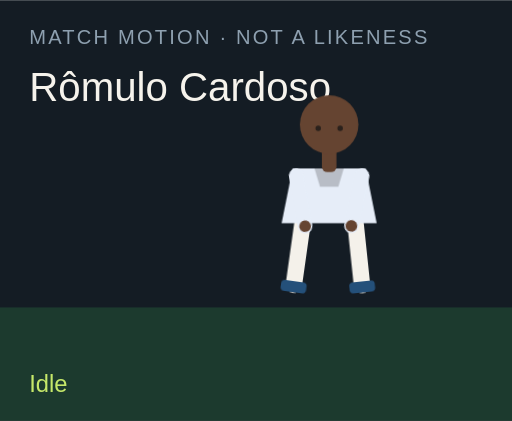
t = 0.00 s
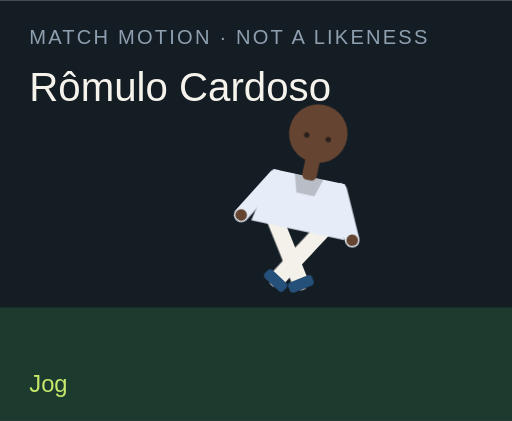
t = 1.50 s
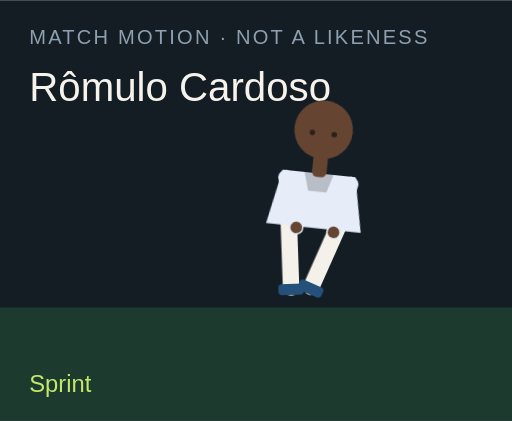
t = 3.00 s
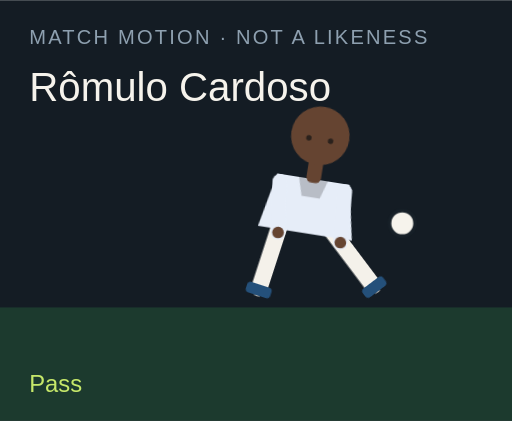
t = 4.50 s
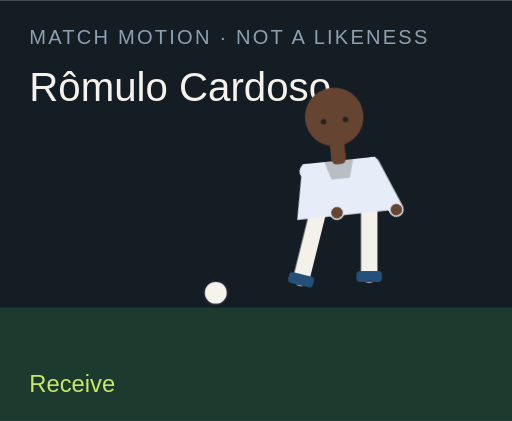
t = 6.00 s
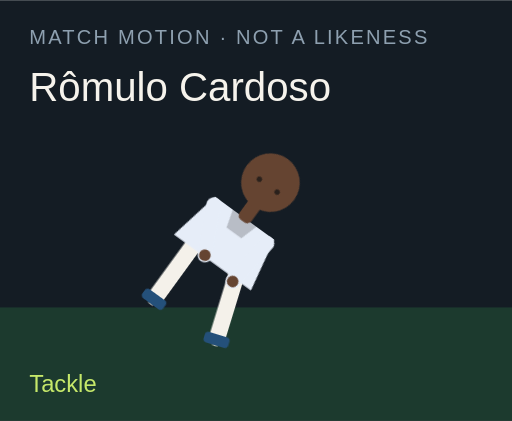
t = 7.50 s

The animated SVG that drew these frames (rendered in a browser with its animation timeline set to each time). Animation: 18 CSS @keyframes rules; one cycle of 9.00 s, repeats indefinitely.

<?xml version="1.0" encoding="UTF-8"?>
<svg xmlns="http://www.w3.org/2000/svg" viewBox="0 0 280 230" role="img">
  <style>@media (prefers-reduced-motion: reduce){animate,animateTransform{display:none}}</style>
  <rect width="280" height="230" fill="#141c24"/>
  <rect y="168" width="280" height="62" fill="#1c3a2e"/>
  <text x="16" y="24" fill="#8ea0b0" font-family="Arial,sans-serif" font-size="11" letter-spacing="1.2">MATCH MOTION · NOT A LIKENESS</text>
  <text x="16" y="55" fill="#f6f3ec" font-family="Impact,sans-serif" font-size="22">Rômulo Cardoso</text>
  <circle r="7" fill="#f6f3ec" stroke="#172028" stroke-width="2" id="motion-67660" cx="150" cy="160" opacity="0">
    
    
    
  </circle>
  <g transform="translate(132 40)">
    <g id="motion-67682" transform="rotate(0 48 90)">
      
      <g id="motion-67684" transform="translate(0 0)">
        
        <g transform="translate(34 78)"><g id="motion-67686" transform="rotate(8)"><path d="M0 0 V38" stroke="#f4f1ea" stroke-width="9" stroke-linecap="round"/><rect x="-7" y="36" width="14" height="6" rx="2" fill="#24507a"/></g></g>
        <g transform="translate(62 78)"><g id="motion-67688" transform="rotate(-6)"><path d="M0 0 V38" stroke="#f4f1ea" stroke-width="9" stroke-linecap="round"/><rect x="-7" y="36" width="14" height="6" rx="2" fill="#24507a"/></g></g>
        <path d="M28 52 h40 l6 30 H22 Z" fill="#e6edf8"/>
        <path d="M40 52 h16 l-3 10 H43 Z" fill="#000" opacity=".2"/>
        <g transform="translate(30 56)"><g id="motion-67690" transform="rotate(-10)"><path d="M0 0 V28" stroke="#e6edf8" stroke-width="8" stroke-linecap="round"/><circle cx="0" cy="28" r="3.2" fill="#654431"/></g></g>
        <g transform="translate(66 56)"><g id="motion-67692" transform="rotate(12)"><path d="M0 0 V28" stroke="#e6edf8" stroke-width="8" stroke-linecap="round"/><circle cx="0" cy="28" r="3.2" fill="#654431"/></g></g>
        <rect x="44" y="40" width="8" height="14" rx="3" fill="#654431"/>
        <circle cx="48" cy="28" r="16" fill="#654431"/>
        
        <circle cx="42" cy="30" r="1.5" fill="#2a211c"/><circle cx="54" cy="30" r="1.5" fill="#2a211c"/>
      </g>
    </g>
  </g>
  <text x="16" y="214" fill="#c6e86a" font-family="Arial,sans-serif" font-size="13" opacity="1" id="motion-67664">Idle</text><text x="16" y="214" fill="#c6e86a" font-family="Arial,sans-serif" font-size="13" opacity="0" id="motion-67666">Jog</text><text x="16" y="214" fill="#c6e86a" font-family="Arial,sans-serif" font-size="13" opacity="0" id="motion-67668">Sprint</text><text x="16" y="214" fill="#c6e86a" font-family="Arial,sans-serif" font-size="13" opacity="0" id="motion-67670">Dribble</text><text x="16" y="214" fill="#c6e86a" font-family="Arial,sans-serif" font-size="13" opacity="0" id="motion-67672">Pass</text><text x="16" y="214" fill="#c6e86a" font-family="Arial,sans-serif" font-size="13" opacity="0" id="motion-67674">Shoot</text><text x="16" y="214" fill="#c6e86a" font-family="Arial,sans-serif" font-size="13" opacity="0" id="motion-67676">Receive</text><text x="16" y="214" fill="#c6e86a" font-family="Arial,sans-serif" font-size="13" opacity="0" id="motion-67678">Tackle</text><text x="16" y="214" fill="#c6e86a" font-family="Arial,sans-serif" font-size="13" opacity="0" id="motion-67680">Slide</text>
<style>@keyframes track-67661{0%{cx:150px}11.1%{cx:156px}22.2%{cx:164px}33.300000000000004%{cx:142px}44.4%{cx:190px}55.60000000000001%{cx:250px}66.7%{cx:118px}77.8%{cx:150px}88.9%{cx:150px}100%{cx:150px}}@keyframes track-67662{0%{cy:160px}11.1%{cy:158px}22.2%{cy:154px}33.300000000000004%{cy:156px}44.4%{cy:148px}55.60000000000001%{cy:96px}66.7%{cy:160px}77.8%{cy:160px}88.9%{cy:160px}100%{cy:160px}}@keyframes track-67663{0%{opacity:0}11.1%{opacity:0}22.2%{opacity:0}33.300000000000004%{opacity:1}44.4%{opacity:1}55.60000000000001%{opacity:1}66.7%{opacity:1}77.8%{opacity:0}88.9%{opacity:0}100%{opacity:0}}@keyframes track-67665{0%{opacity:1}11.1%{opacity:0}22.2%{opacity:0}33.300000000000004%{opacity:0}44.4%{opacity:0}55.60000000000001%{opacity:0}66.7%{opacity:0}77.8%{opacity:0}88.9%{opacity:0}100%{opacity:1}}@keyframes track-67667{0%{opacity:0}11.1%{opacity:1}22.2%{opacity:0}33.300000000000004%{opacity:0}44.4%{opacity:0}55.60000000000001%{opacity:0}66.7%{opacity:0}77.8%{opacity:0}88.9%{opacity:0}100%{opacity:0}}@keyframes track-67669{0%{opacity:0}11.1%{opacity:0}22.2%{opacity:1}33.300000000000004%{opacity:0}44.4%{opacity:0}55.60000000000001%{opacity:0}66.7%{opacity:0}77.8%{opacity:0}88.9%{opacity:0}100%{opacity:0}}@keyframes track-67671{0%{opacity:0}11.1%{opacity:0}22.2%{opacity:0}33.300000000000004%{opacity:1}44.4%{opacity:0}55.60000000000001%{opacity:0}66.7%{opacity:0}77.8%{opacity:0}88.9%{opacity:0}100%{opacity:0}}@keyframes track-67673{0%{opacity:0}11.1%{opacity:0}22.2%{opacity:0}33.300000000000004%{opacity:0}44.4%{opacity:1}55.60000000000001%{opacity:0}66.7%{opacity:0}77.8%{opacity:0}88.9%{opacity:0}100%{opacity:0}}@keyframes track-67675{0%{opacity:0}11.1%{opacity:0}22.2%{opacity:0}33.300000000000004%{opacity:0}44.4%{opacity:0}55.60000000000001%{opacity:1}66.7%{opacity:0}77.8%{opacity:0}88.9%{opacity:0}100%{opacity:0}}@keyframes track-67677{0%{opacity:0}11.1%{opacity:0}22.2%{opacity:0}33.300000000000004%{opacity:0}44.4%{opacity:0}55.60000000000001%{opacity:0}66.7%{opacity:1}77.8%{opacity:0}88.9%{opacity:0}100%{opacity:0}}@keyframes track-67679{0%{opacity:0}11.1%{opacity:0}22.2%{opacity:0}33.300000000000004%{opacity:0}44.4%{opacity:0}55.60000000000001%{opacity:0}66.7%{opacity:0}77.8%{opacity:1}88.9%{opacity:0}100%{opacity:0}}@keyframes track-67681{0%{opacity:0}11.1%{opacity:0}22.2%{opacity:0}33.300000000000004%{opacity:0}44.4%{opacity:0}55.60000000000001%{opacity:0}66.7%{opacity:0}77.8%{opacity:0}88.9%{opacity:1}100%{opacity:0}}@keyframes track-67683{0%{transform:rotate(0deg)}11.1%{transform:rotate(8deg)}22.2%{transform:rotate(16deg)}33.300000000000004%{transform:rotate(6deg)}44.4%{transform:rotate(4deg)}55.60000000000001%{transform:rotate(14deg)}66.7%{transform:rotate(-6deg)}77.8%{transform:rotate(34deg)}88.9%{transform:rotate(38deg)}100%{transform:rotate(0deg)}}@keyframes track-67685{0%{transform:translate(0px,0px)}11.1%{transform:translate(0px,-3px)}22.2%{transform:translate(0px,-6px)}33.300000000000004%{transform:translate(0px,-2px)}44.4%{transform:translate(0px,2px)}55.60000000000001%{transform:translate(0px,-4px)}66.7%{transform:translate(0px,1px)}77.8%{transform:translate(0px,10px)}88.9%{transform:translate(0px,12px)}100%{transform:translate(0px,0px)}}@keyframes track-67687{0%{transform:rotate(8deg)}11.1%{transform:rotate(-26deg)}22.2%{transform:rotate(-42deg)}33.300000000000004%{transform:rotate(-8deg)}44.4%{transform:rotate(6deg)}55.60000000000001%{transform:rotate(12deg)}66.7%{transform:rotate(20deg)}77.8%{transform:rotate(-8deg)}88.9%{transform:rotate(8deg)}100%{transform:rotate(8deg)}}@keyframes track-67689{0%{transform:rotate(-6deg)}11.1%{transform:rotate(24deg)}22.2%{transform:rotate(38deg)}33.300000000000004%{transform:rotate(18deg)}44.4%{transform:rotate(-38deg)}55.60000000000001%{transform:rotate(-54deg)}66.7%{transform:rotate(6deg)}77.8%{transform:rotate(-22deg)}88.9%{transform:rotate(-16deg)}100%{transform:rotate(-6deg)}}@keyframes track-67691{0%{transform:rotate(-10deg)}11.1%{transform:rotate(24deg)}22.2%{transform:rotate(36deg)}33.300000000000004%{transform:rotate(-18deg)}44.4%{transform:rotate(10deg)}55.60000000000001%{transform:rotate(-24deg)}66.7%{transform:rotate(-30deg)}77.8%{transform:rotate(12deg)}88.9%{transform:rotate(-64deg)}100%{transform:rotate(-10deg)}}@keyframes track-67693{0%{transform:rotate(12deg)}11.1%{transform:rotate(-20deg)}22.2%{transform:rotate(-32deg)}33.300000000000004%{transform:rotate(14deg)}44.4%{transform:rotate(-26deg)}55.60000000000001%{transform:rotate(18deg)}66.7%{transform:rotate(-22deg)}77.8%{transform:rotate(-6deg)}88.9%{transform:rotate(18deg)}100%{transform:rotate(12deg)}}@media(prefers-reduced-motion:no-preference){#motion-67660{animation:track-67661 9s linear infinite both,track-67662 9s linear infinite both,track-67663 9s steps(1,end) infinite both}#motion-67664{animation:track-67665 9s steps(1,end) infinite both}#motion-67666{animation:track-67667 9s steps(1,end) infinite both}#motion-67668{animation:track-67669 9s steps(1,end) infinite both}#motion-67670{animation:track-67671 9s steps(1,end) infinite both}#motion-67672{animation:track-67673 9s steps(1,end) infinite both}#motion-67674{animation:track-67675 9s steps(1,end) infinite both}#motion-67676{animation:track-67677 9s steps(1,end) infinite both}#motion-67678{animation:track-67679 9s steps(1,end) infinite both}#motion-67680{animation:track-67681 9s steps(1,end) infinite both}#motion-67682{animation:track-67683 9s linear infinite both}#motion-67684{animation:track-67685 9s linear infinite both}#motion-67686{animation:track-67687 9s linear infinite both}#motion-67688{animation:track-67689 9s linear infinite both}#motion-67690{animation:track-67691 9s linear infinite both}#motion-67692{animation:track-67693 9s linear infinite both}}</style></svg>
